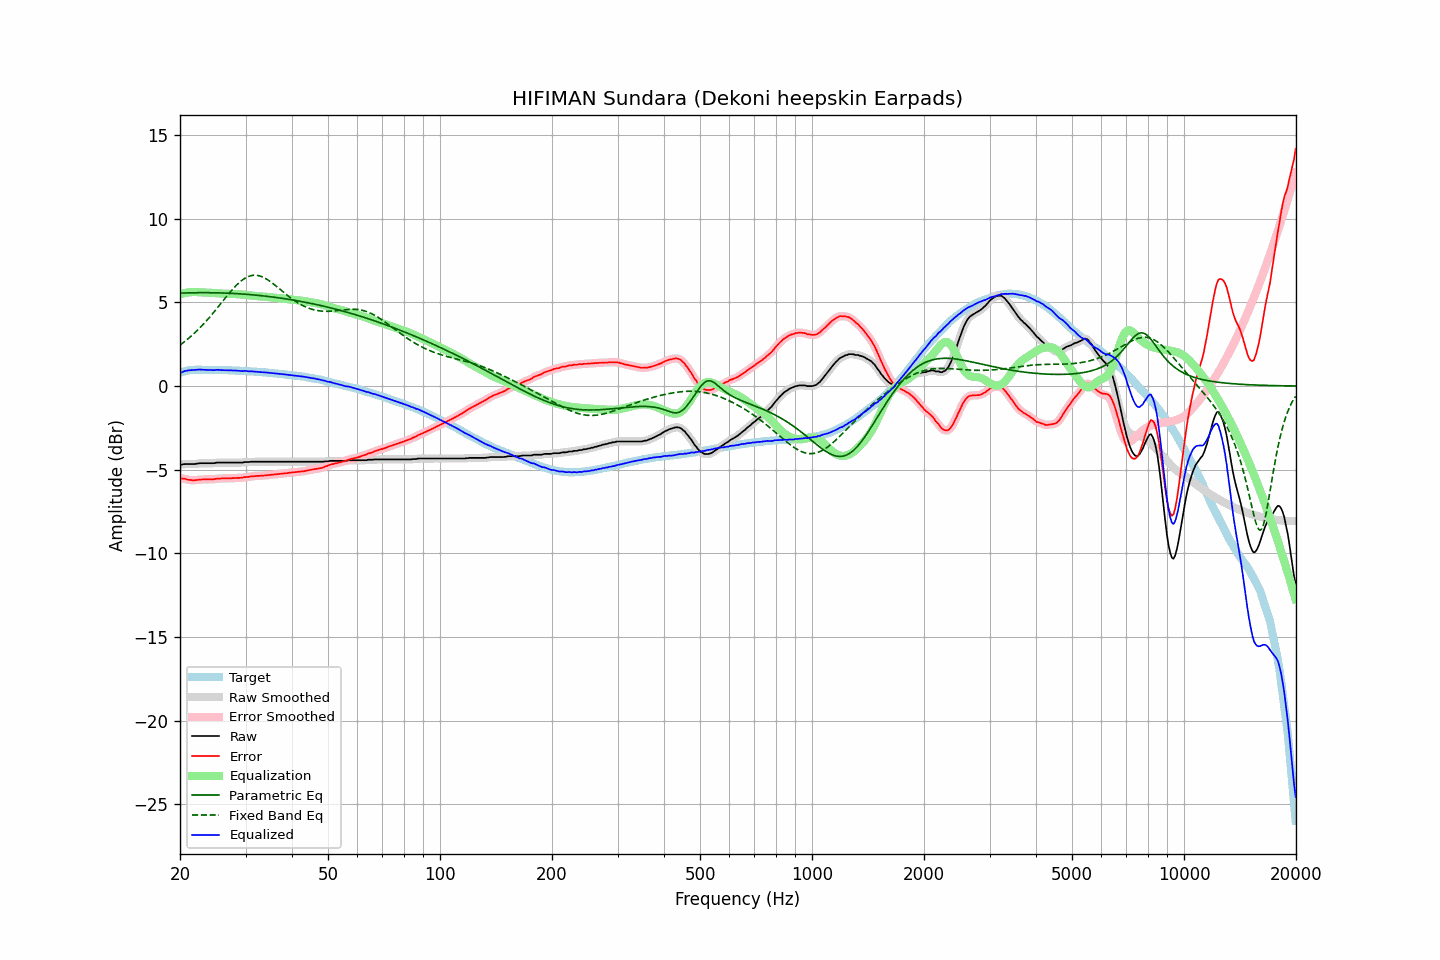

The table this chart was drawn from, first rows:
frequency, raw, error, smoothed, error_smoothed, equalization, parametric_eq, fixed_band_eq, equalized_raw, equalized_smoothed, target
20.00, -4.68, -5.48, -4.69, -5.49, 5.48, 5.55, 2.45, 0.80, 0.79, 0.80
20.20, -4.70, -5.53, -4.68, -5.51, 5.51, 5.56, 2.52, 0.81, 0.83, 0.83
20.40, -4.67, -5.53, -4.68, -5.53, 5.54, 5.56, 2.59, 0.86, 0.86, 0.86
20.61, -4.66, -5.54, -4.67, -5.55, 5.56, 5.56, 2.67, 0.90, 0.89, 0.88
20.81, -4.66, -5.57, -4.66, -5.57, 5.58, 5.57, 2.74, 0.92, 0.92, 0.91
21.02, -4.66, -5.60, -4.66, -5.59, 5.59, 5.57, 2.82, 0.93, 0.93, 0.94
21.23, -4.66, -5.61, -4.66, -5.61, 5.61, 5.57, 2.91, 0.94, 0.94, 0.95
21.44, -4.66, -5.62, -4.66, -5.62, 5.62, 5.57, 2.99, 0.95, 0.95, 0.96
21.66, -4.66, -5.63, -4.66, -5.63, 5.62, 5.58, 3.08, 0.96, 0.96, 0.97
21.87, -4.66, -5.63, -4.66, -5.63, 5.62, 5.58, 3.16, 0.96, 0.96, 0.97
22.09, -4.64, -5.62, -4.65, -5.62, 5.62, 5.58, 3.25, 0.97, 0.97, 0.98
22.31, -4.63, -5.61, -4.63, -5.61, 5.61, 5.58, 3.35, 0.98, 0.98, 0.98
22.54, -4.61, -5.59, -4.62, -5.60, 5.60, 5.58, 3.44, 0.99, 0.98, 0.98
22.76, -4.61, -5.59, -4.61, -5.59, 5.59, 5.58, 3.54, 0.98, 0.98, 0.98
22.99, -4.61, -5.58, -4.61, -5.58, 5.59, 5.58, 3.64, 0.98, 0.98, 0.97
23.22, -4.61, -5.58, -4.61, -5.58, 5.59, 5.58, 3.75, 0.97, 0.97, 0.97
23.45, -4.61, -5.58, -4.61, -5.58, 5.58, 5.58, 3.85, 0.97, 0.97, 0.97
23.69, -4.61, -5.58, -4.61, -5.58, 5.58, 5.58, 3.96, 0.97, 0.97, 0.97
23.92, -4.61, -5.58, -4.61, -5.58, 5.58, 5.58, 4.07, 0.96, 0.96, 0.97
24.16, -4.61, -5.58, -4.62, -5.58, 5.57, 5.58, 4.18, 0.96, 0.96, 0.97
24.40, -4.61, -5.58, -4.61, -5.58, 5.57, 5.58, 4.29, 0.95, 0.95, 0.97
24.65, -4.61, -5.57, -4.61, -5.57, 5.56, 5.58, 4.41, 0.95, 0.96, 0.96
24.89, -4.59, -5.55, -4.59, -5.55, 5.55, 5.57, 4.53, 0.96, 0.96, 0.96
25.14, -4.57, -5.53, -4.58, -5.54, 5.54, 5.57, 4.64, 0.97, 0.96, 0.96
25.39, -4.57, -5.53, -4.57, -5.53, 5.54, 5.57, 4.76, 0.96, 0.96, 0.96
25.65, -4.57, -5.53, -4.57, -5.53, 5.53, 5.57, 4.88, 0.96, 0.96, 0.96
25.91, -4.57, -5.52, -4.57, -5.52, 5.52, 5.56, 5.00, 0.95, 0.95, 0.95
26.16, -4.57, -5.52, -4.57, -5.52, 5.52, 5.56, 5.12, 0.95, 0.95, 0.95
26.43, -4.57, -5.52, -4.57, -5.52, 5.52, 5.56, 5.24, 0.95, 0.95, 0.95
26.69, -4.57, -5.52, -4.57, -5.52, 5.52, 5.55, 5.36, 0.94, 0.94, 0.95
26.96, -4.57, -5.52, -4.57, -5.52, 5.51, 5.55, 5.48, 0.94, 0.94, 0.95
27.23, -4.57, -5.51, -4.57, -5.51, 5.51, 5.54, 5.59, 0.94, 0.94, 0.94
27.50, -4.57, -5.51, -4.57, -5.51, 5.51, 5.54, 5.70, 0.94, 0.94, 0.94
27.77, -4.57, -5.50, -4.57, -5.50, 5.51, 5.54, 5.81, 0.93, 0.93, 0.93
28.05, -4.57, -5.50, -4.57, -5.50, 5.50, 5.53, 5.92, 0.93, 0.93, 0.93
28.33, -4.57, -5.49, -4.57, -5.49, 5.50, 5.52, 6.02, 0.92, 0.92, 0.92
28.62, -4.57, -5.49, -4.57, -5.49, 5.49, 5.52, 6.11, 0.92, 0.92, 0.92
28.90, -4.57, -5.49, -4.58, -5.49, 5.48, 5.51, 6.20, 0.91, 0.91, 0.92
29.19, -4.57, -5.48, -4.57, -5.48, 5.47, 5.51, 6.28, 0.90, 0.90, 0.91
29.48, -4.57, -5.48, -4.56, -5.47, 5.47, 5.50, 6.35, 0.89, 0.90, 0.91
29.78, -4.54, -5.44, -4.55, -5.45, 5.46, 5.49, 6.42, 0.91, 0.90, 0.90
30.08, -4.54, -5.44, -4.55, -5.44, 5.44, 5.49, 6.48, 0.90, 0.90, 0.90
30.38, -4.54, -5.43, -4.54, -5.43, 5.43, 5.48, 6.52, 0.89, 0.89, 0.89
30.68, -4.54, -5.43, -4.54, -5.42, 5.42, 5.47, 6.56, 0.88, 0.88, 0.89
30.99, -4.52, -5.40, -4.53, -5.41, 5.41, 5.46, 6.59, 0.88, 0.88, 0.88
31.30, -4.52, -5.39, -4.52, -5.40, 5.40, 5.45, 6.61, 0.87, 0.87, 0.87
31.61, -4.52, -5.39, -4.52, -5.38, 5.39, 5.44, 6.62, 0.87, 0.87, 0.87
31.93, -4.52, -5.38, -4.52, -5.38, 5.38, 5.44, 6.62, 0.86, 0.86, 0.86
32.24, -4.52, -5.37, -4.52, -5.37, 5.37, 5.43, 6.61, 0.85, 0.85, 0.85
32.57, -4.52, -5.37, -4.52, -5.37, 5.37, 5.42, 6.59, 0.84, 0.84, 0.85
32.89, -4.52, -5.36, -4.52, -5.36, 5.36, 5.41, 6.57, 0.84, 0.84, 0.84
33.22, -4.52, -5.35, -4.52, -5.35, 5.35, 5.40, 6.53, 0.83, 0.83, 0.83
33.55, -4.52, -5.35, -4.52, -5.35, 5.35, 5.39, 6.49, 0.82, 0.82, 0.83
33.89, -4.52, -5.34, -4.52, -5.34, 5.34, 5.38, 6.44, 0.82, 0.82, 0.82
34.23, -4.52, -5.33, -4.52, -5.33, 5.33, 5.36, 6.38, 0.81, 0.81, 0.81
34.57, -4.52, -5.32, -4.52, -5.32, 5.32, 5.35, 6.32, 0.80, 0.80, 0.80
34.92, -4.52, -5.31, -4.52, -5.31, 5.31, 5.34, 6.26, 0.79, 0.79, 0.79
35.27, -4.52, -5.30, -4.52, -5.30, 5.30, 5.33, 6.19, 0.78, 0.78, 0.78
35.62, -4.52, -5.29, -4.52, -5.29, 5.29, 5.32, 6.11, 0.77, 0.77, 0.77
35.97, -4.52, -5.28, -4.52, -5.28, 5.28, 5.30, 6.04, 0.76, 0.76, 0.76
... 635 more rows
